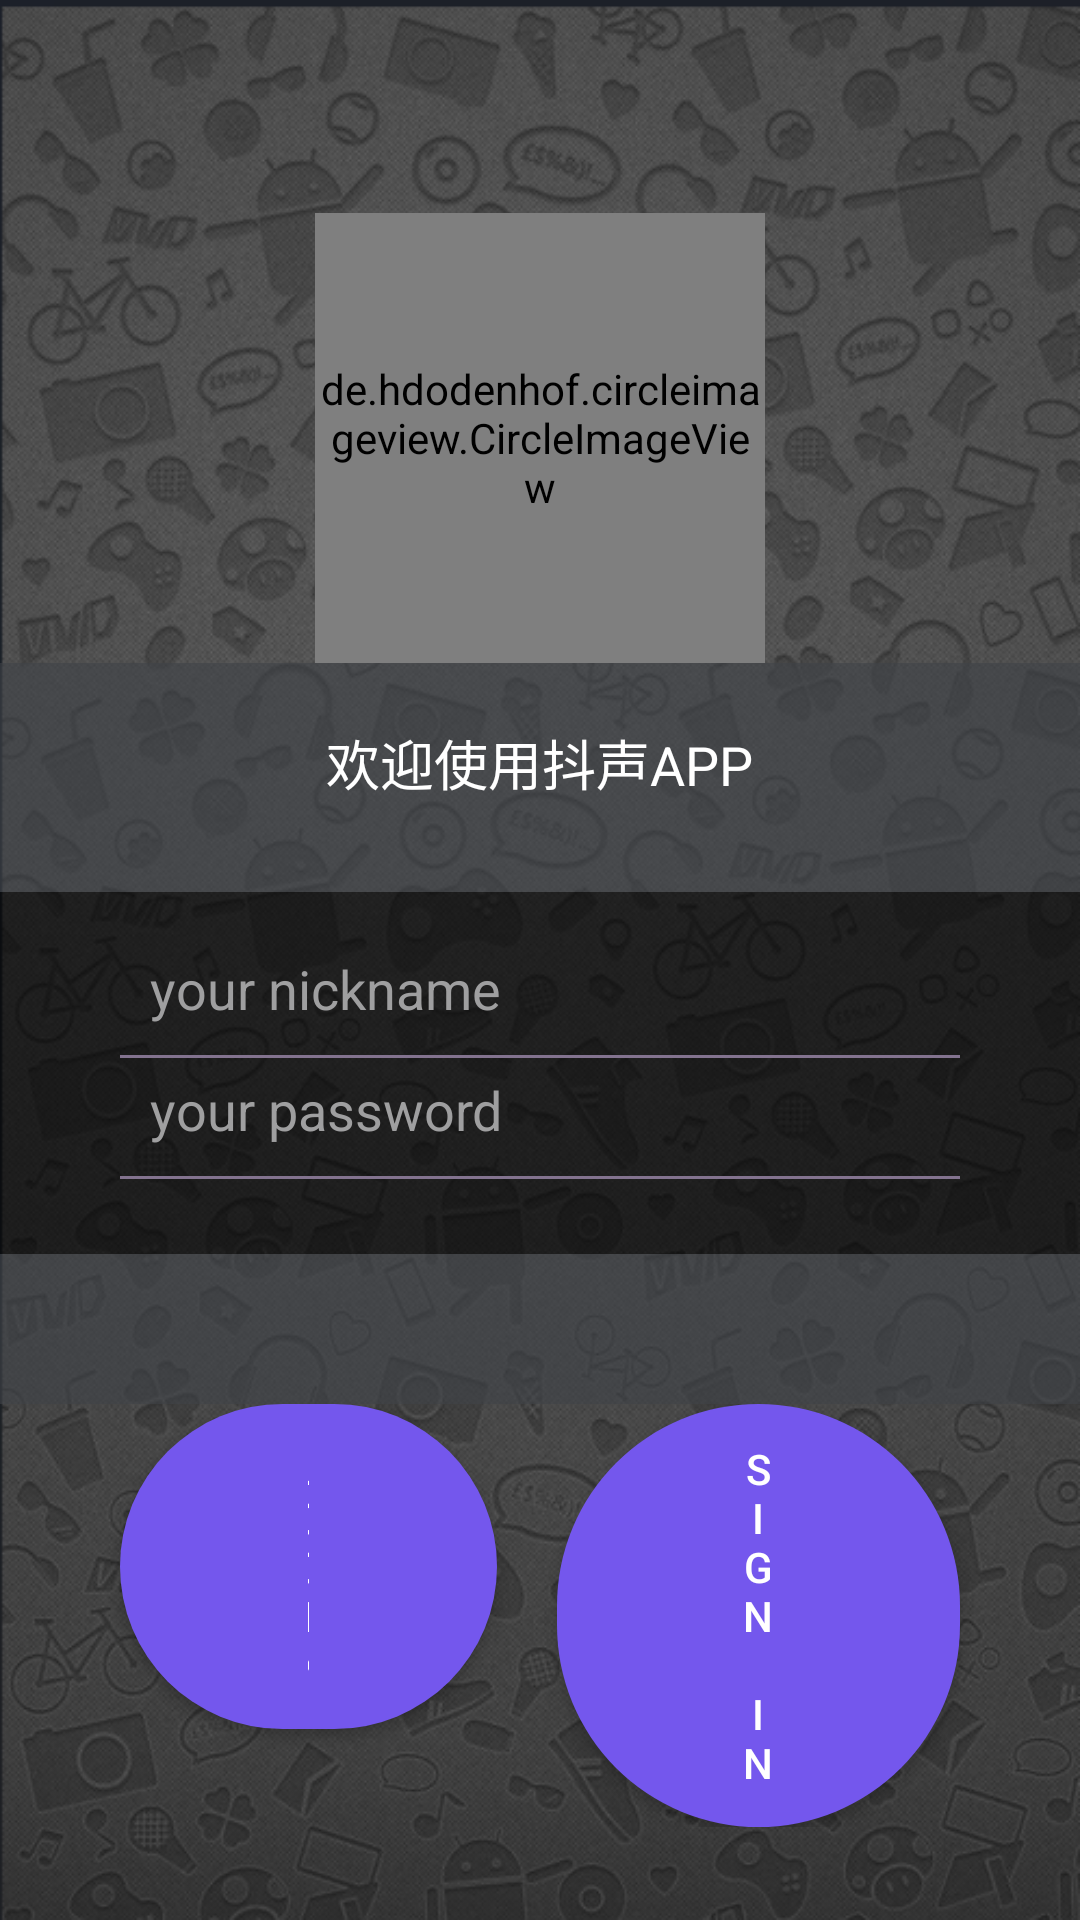

Layout XML and referenced resources for this Android screen:
<!-- AndroidManifest.xml: application theme Theme.Gsy -->
<!-- res/layout/dialog_login.xml -->
<?xml version="1.0" encoding="utf-8"?>

<LinearLayout xmlns:android="http://schemas.android.com/apk/res/android"
  xmlns:app="http://schemas.android.com/apk/res-auto"
        xmlns:tools="http://schemas.android.com/tools"
        android:layout_width="match_parent"
        android:layout_height="match_parent">

        <LinearLayout
             android:layout_width="match_parent"
             android:layout_height="match_parent"
             android:background="@drawable/loginbackground"
             android:gravity="center"
             android:orientation="vertical">

             <de.hdodenhof.circleimageview.CircleImageView
                 android:id="@+id/app_logo"
                 android:layout_width="150dp"
                 android:layout_height="150dp"
                 android:layout_marginTop="40dp"
                 android:src="@drawable/launcher" />

             <LinearLayout
                 android:layout_width="match_parent"
                 android:layout_height="wrap_content"
                 android:background="#99404348"
                 android:gravity="center"
                 android:paddingTop="20dp"
                 android:paddingBottom="30dp">

                 <TextView
                     android:layout_width="wrap_content"
                     android:layout_height="wrap_content"
                     android:layout_gravity="center"
                     android:text="欢迎使用抖声APP"
                     android:textColor="@color/white"
                     android:textSize="18sp" />
             </LinearLayout>

             <LinearLayout
                 android:layout_width="match_parent"
                 android:layout_height="wrap_content"
                 android:background="#99000000"
                 android:orientation="vertical"
                 android:paddingTop="20dp"
                 android:paddingBottom="20dp">

                <EditText
                     android:id="@+id/loginAccount"
                     android:layout_width="match_parent"
                    android:layout_height="wrap_content"
                     android:layout_gravity="center"
                     android:layout_marginLeft="50dp"
                     android:layout_marginRight="50dp"
                     android:background="@null"
                     android:hint="your nickname"
                     android:minEms="5"
                     android:maxEms="32"
                     android:textColor="#9F9FA0"
                     android:textColorHint="#9F9FA0" />

                 <View
                     android:layout_width="match_parent"
                     android:layout_height="1dip"
                    android:layout_marginLeft="40dp"
                     android:layout_marginTop="10dp"
                     android:layout_marginRight="40dp"
                     android:layout_marginBottom="5dp"
                     android:background="#83738F" />

                 <RelativeLayout
                     android:layout_width="wrap_content"
                     android:layout_height="wrap_content">

                     <EditText
                         android:id="@+id/loginPassword"
                         android:layout_width="match_parent"
                         android:layout_height="wrap_content"
                         android:layout_gravity="center"
                         android:layout_marginLeft="50dp"
                         android:layout_marginRight="50dp"
                         android:background="@null"
                         android:hint="your password"
                         android:maxEms="32"
                         android:minEms="5"
                         android:textColor="#9F9FA0"
                         android:textColorHint="#9F9FA0" />










                </RelativeLayout>

                <View
                    android:layout_width="match_parent"
                     android:layout_height="1dip"
                     android:layout_marginLeft="40dp"
                     android:layout_marginTop="10dp"
                     android:layout_marginRight="40dp"
                     android:layout_marginBottom="5dp"
                     android:background="#83738F" />
             </LinearLayout>

             <LinearLayout
                 android:layout_width="match_parent"
                 android:layout_height="wrap_content"
                 android:background="#99404348"
                 android:gravity="center"
                 android:orientation="horizontal"
                 android:paddingTop="20dp"
                 android:paddingBottom="30dp">

                 <LinearLayout
                     android:layout_width="wrap_content"
                     android:layout_height="wrap_content"
                     android:layout_gravity="top"
                     android:orientation="horizontal">






                 </LinearLayout>

















            </LinearLayout>

             <LinearLayout
                android:layout_width="match_parent"
                 android:layout_height="wrap_content"
                 android:orientation="horizontal">

                 <Button
                     android:id="@+id/login_login"
                     android:layout_width="wrap_content"
                     android:layout_height="wrap_content"
                     android:layout_marginLeft="40dp"
                     android:layout_marginRight="10dp"
                     android:layout_weight="1"
                     android:background="@drawable/button_style"
                     android:text="Login"
                     android:textColor="@color/white" />

                 <Button
                     android:id="@+id/loginRegister"
                     android:layout_width="wrap_content"
                     android:layout_height="wrap_content"
                     android:layout_marginLeft="10dp"
                     android:layout_marginRight="40dp"
                     android:layout_weight="1"
                     android:background="@drawable/button_style"
                     android:text="Sign in"
                     android:textColor="@color/white" />
             </LinearLayout>

         </LinearLayout>

</LinearLayout>
<!-- resources referenced by this layout -->
<resources>
  <color name="blue">#0000ff</color>
  <color name="white">#FFFFFFFF</color>
  <!-- drawable button_style (drawable) -->
  <?xml version="1.0" encoding="utf-8" ?>
  
  <shape xmlns:android="http://schemas.android.com/apk/res/android"
      android:shape="rectangle">
      
      <solid android:color="#7457ED" />
      
      <corners android:radius="105dip" />
      <padding
          android:bottom="12dp"
          android:left="63dp"
          android:right="63dp"
          android:top="12dp"
          />
      
  
  </shape>
  <!-- drawable loginbackground: png bitmap (drawable-v24, 468546 bytes) -->
  <style name="Theme.Gsy" parent="Theme.MaterialComponents.DayNight.NoActionBar">
          
          <item name="colorPrimary">@color/purple_500</item>
          <item name="colorPrimaryVariant">@color/purple_700</item>
          <item name="colorOnPrimary">@color/white</item>
          
          <item name="colorSecondary">@color/teal_200</item>
          <item name="colorSecondaryVariant">@color/teal_700</item>
          <item name="colorOnSecondary">@color/black</item>
          
          <item name="android:statusBarColor" tools:targetApi="l">?attr/colorPrimaryVariant</item>
          
      </style>
  <color name="purple_500">#FF6200EE</color>
  <color name="purple_700">#FF3700B3</color>
  <color name="teal_200">#FF03DAC5</color>
  <color name="teal_700">#FF018786</color>
  <color name="black">#FF000000</color>
</resources>
